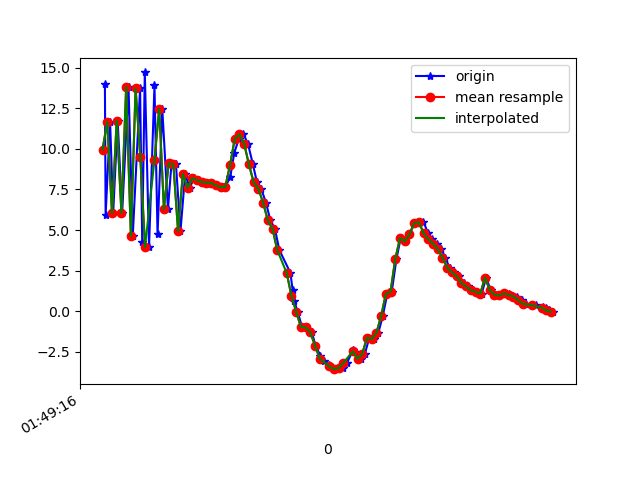

Values plotted in this chart, from the file beside it:
1618192157090, 887820031293741, 13.993183, 0.013557434, 15.189223
1618192157093, 887820050524512, 5.927, -1.48, 0.6194
1618192157112, 887820069755281, 11.69, -0.1587, 16.32
1618192157125, 887820088986051, 6.031, -1.075, 0.3404
1618192157144, 887820108216821, 11.75, 0.216, 15.55
1618192157163, 887820127447591, 6.052, -1.212, 1.08
1618192157190, 887820146678361, 13.82, 0.2865, 14.26
1618192157208, 887820165909131, 4.641, -1.127, 2.42
1618192157239, 887820185139901, 13.73, 0.7763, 12.56
1618192157248, 887820204370671, 4.273, -1.175, 3.851
1618192157259, 887820223601441, 14.71, 0.8885, 9.199
1618192157277, 887820242832211, 3.957, -0.9526, 7.114
1618192157300, 887820262062981, 13.91, 0.9025, 5.834
1618192157313, 887820281293751, 4.751, -0.6061, 9.714
1618192157333, 887820300524521, 12.48, 1.068, 1.711
1618192157357, 887820319755291, 6.285, -9.937286E-4, 12.91
1618192157372, 887820338986061, 9.102, 0.3847, -1.416
1618192157391, 887820358216831, 9.048, 0.6117, 14.47
1618192157410, 887820377447601, 4.919, 0.07769, -1.603
1618192157430, 887820396678371, 8.452, 0.3654, 8.626
1618192157449, 887820415909141, 7.617, 0.6582, 5.41
1618192157468, 887820435139911, 8.183, 0.7211, 5.854
1618192157488, 887820454370681, 8.077, 0.7091, 5.742
1618192157505, 887820473601451, 7.957, 0.8582, 5.62
1618192157524, 887820492832221, 7.921, 0.9459, 5.323
1618192157543, 887820512062991, 7.906, 1.013, 5.094
1618192157562, 887820531293761, 7.749, 0.9347, 5.015
1618192157582, 887820550524531, 7.64, 0.8661, 5.418
1618192157600, 887820569755301, 7.664, 0.7408, 5.57
1618192157621, 887820588986071, 8.274, 0.6135, 5.806
1618192157638, 887820608216841, 9.749, 0.3748, 7.402
1618192157657, 887820627447611, 10.61, -0.1234, 10.58
1618192157677, 887820646678381, 10.9, -0.4234, 13.1
1618192157696, 887820665909151, 10.32, -0.7706, 13.47
1618192157717, 887820685139921, 9.044, -1.389, 13.14
1618192157734, 887820704370691, 7.951, -1.587, 12.54
1618192157752, 887820723601461, 7.551, -1.16, 11.74
1618192157772, 887820742832231, 6.694, -1.207, 10.57
1618192157791, 887820762063001, 5.597, -0.9143, 8.75
1618192157810, 887820781293771, 5.076, -0.01172, 6.658
1618192157829, 887820800524541, 3.764, -0.08256, 3.971
1618192157876, 887820819755311, 2.353, 0.2193, 1.881
1618192157885, 887820838986081, 1.304, 0.9745, 0.2571
1618192157893, 887820858216851, 0.6084, 1.726, -1.598
1618192157906, 887820877447621, -0.02486, 1.806, -3.223
1618192157925, 887820896678391, -0.9625, 2.565, -5.198
1618192157942, 887820916052519, -1.002, 3.471, -6.197
1618192157967, 887820935283289, -1.313, 3.744, -6.914
1618192157982, 887820954514059, -2.124, 4.359, -7.504
1618192158003, 887820973744829, -2.744, 4.77, -8.123
1618192158019, 887820992975599, -3.098, 5.218, -8.893
1618192158040, 887821012206369, -3.291, 5.412, -9.278
1618192158058, 887821031437139, -3.494, 5.607, -9.632
1618192158079, 887821050667909, -3.575, 5.616, -9.584
1618192158098, 887821069898679, -3.509, 5.57, -9.483
1618192158115, 887821089129449, -3.189, 5.515, -9.099
1618192158141, 887821108360219, -2.421, 5.632, -8.374
1618192158151, 887821127590989, -2.526, 5.442, -7.617
1618192158174, 887821146821759, -2.946, 5.083, -7
1618192158191, 887821166052529, -2.633, 4.397, -6.661
1618192158210, 887821185283299, -1.645, 3.257, -5.436
... 40 more rows
